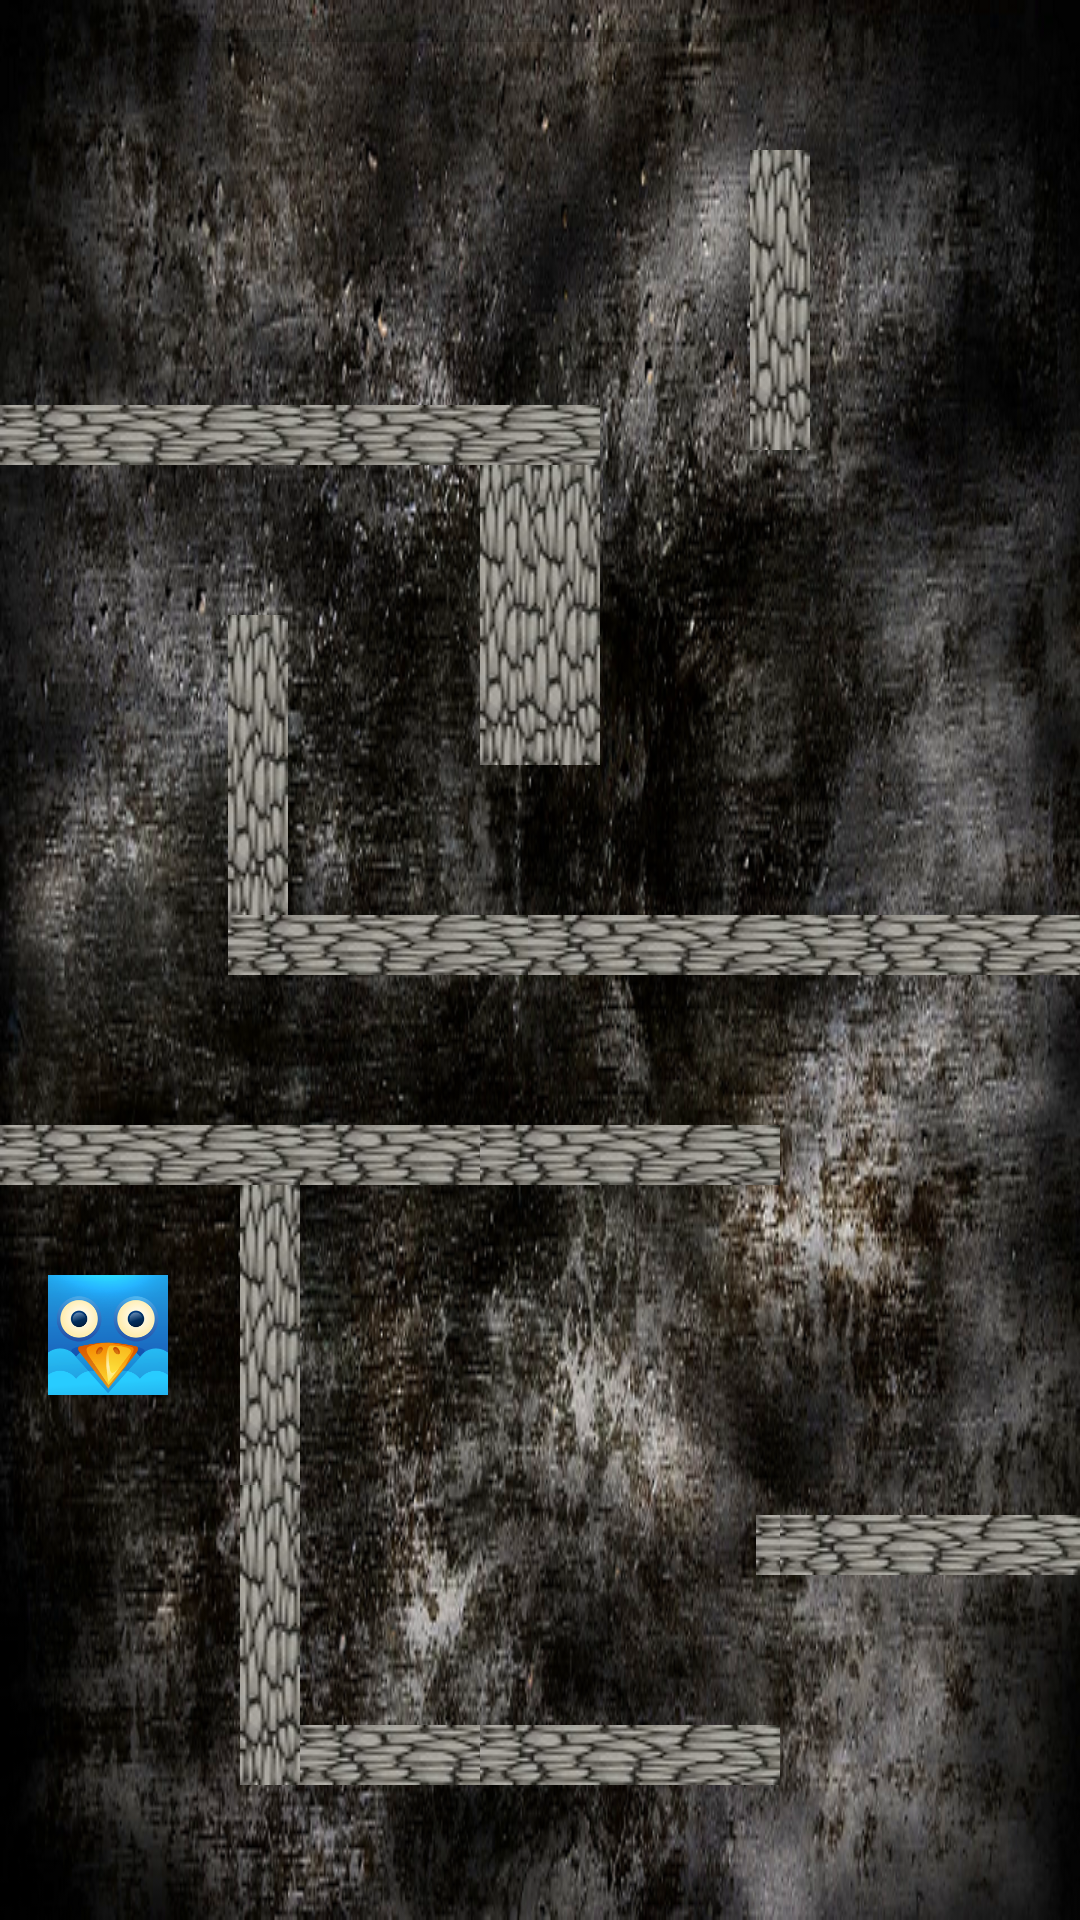

Write the Android layout XML for this screen, with the resource values it uses.
<!-- AndroidManifest.xml: application theme AppTheme -->
<!-- res/layout/activity_game.xml -->
<?xml version="1.0" encoding="utf-8"?>
<android.support.constraint.ConstraintLayout
    xmlns:android="http://schemas.android.com/apk/res/android"
    xmlns:app="http://schemas.android.com/apk/res-auto"
    xmlns:tools="http://schemas.android.com/tools"
    android:layout_width="match_parent"
    android:layout_height="match_parent"
    android:id="@+id/game_layout"
    android:background="@drawable/gamebackground">

    <ImageView
        android:id="@+id/player"
        android:layout_width="40dp"
        android:layout_height="40dp"
        android:layout_marginStart="16dp"
        android:layout_marginLeft="16dp"
        android:layout_marginTop="30dp"
        app:layout_constraintStart_toStartOf="parent"
        app:layout_constraintTop_toBottomOf="@+id/wall12"
        app:srcCompat="@drawable/player1" />

    <ImageView
        android:id="@+id/wall"
        android:layout_width="wrap_content"
        android:layout_height="wrap_content"
        android:layout_marginStart="80dp"
        android:layout_marginLeft="80dp"
        android:layout_marginBottom="45dp"
        app:layout_constraintBottom_toBottomOf="parent"
        app:layout_constraintStart_toStartOf="parent"
        app:srcCompat="@drawable/wall" />

    <ImageView
        android:id="@+id/wall2"
        android:layout_width="wrap_content"
        android:layout_height="wrap_content"
        app:layout_constraintStart_toEndOf="@+id/wall3"
        app:layout_constraintTop_toBottomOf="@+id/wall16"
        app:srcCompat="@drawable/wall" />

    <ImageView
        android:id="@+id/wall3"
        android:layout_width="wrap_content"
        android:layout_height="wrap_content"
        android:layout_marginStart="64dp"
        android:layout_marginLeft="64dp"
        app:layout_constraintStart_toEndOf="@+id/wall5"
        app:layout_constraintTop_toBottomOf="@+id/wall16"
        app:srcCompat="@drawable/wall" />

    <ImageView
        android:id="@+id/wall4"
        android:layout_width="wrap_content"
        android:layout_height="wrap_content"
        android:layout_marginStart="50dp"
        android:layout_marginLeft="50dp"
        android:layout_marginTop="10dp"
        app:layout_constraintStart_toEndOf="@+id/wall2"
        app:layout_constraintTop_toBottomOf="@+id/star"
        app:srcCompat="@drawable/wall" />

    <ImageView
        android:id="@+id/wall5"
        android:layout_width="wrap_content"
        android:layout_height="wrap_content"
        android:layout_marginStart="76dp"
        android:layout_marginLeft="76dp"
        app:layout_constraintBottom_toTopOf="@+id/wall15"
        app:layout_constraintStart_toStartOf="parent"
        app:srcCompat="@drawable/wall" />

    <ImageView
        android:id="@+id/wall6"
        android:layout_width="wrap_content"
        android:layout_height="wrap_content"
        android:layout_marginStart="80dp"
        android:layout_marginLeft="80dp"
        app:layout_constraintBottom_toTopOf="@+id/wall"
        app:layout_constraintStart_toStartOf="parent"
        app:srcCompat="@drawable/wall" />

    <ImageView
        android:id="@+id/wall7"
        android:layout_width="wrap_content"
        android:layout_height="wrap_content"
        android:layout_marginBottom="50dp"
        app:layout_constraintBottom_toTopOf="@+id/wall13"
        app:layout_constraintStart_toEndOf="@+id/wall15"
        app:srcCompat="@drawable/wall2" />

    <ImageView
        android:id="@+id/wall8"
        android:layout_width="wrap_content"
        android:layout_height="wrap_content"
        android:layout_marginBottom="45dp"
        app:layout_constraintBottom_toBottomOf="parent"
        app:layout_constraintStart_toEndOf="@+id/wall"
        app:srcCompat="@drawable/wall2" />

    <ImageView
        android:id="@+id/wall9"
        android:layout_width="wrap_content"
        android:layout_height="wrap_content"
        android:layout_marginEnd="8dp"
        android:layout_marginRight="8dp"
        android:layout_marginBottom="50dp"
        app:layout_constraintBottom_toTopOf="@+id/wall10"
        app:layout_constraintEnd_toEndOf="parent"
        app:srcCompat="@drawable/wall2" />

    <ImageView
        android:id="@+id/wall10"
        android:layout_width="wrap_content"
        android:layout_height="wrap_content"
        android:layout_marginStart="60dp"
        android:layout_marginLeft="60dp"
        android:layout_marginBottom="45dp"
        app:layout_constraintBottom_toBottomOf="parent"
        app:layout_constraintStart_toStartOf="@+id/wall8"
        app:srcCompat="@drawable/wall2" />

    <ImageView
        android:id="@+id/wall11"
        android:layout_width="wrap_content"
        android:layout_height="wrap_content"
        android:layout_marginBottom="50dp"
        app:layout_constraintBottom_toTopOf="@+id/wall10"
        app:layout_constraintEnd_toEndOf="parent"
        app:srcCompat="@drawable/wall2" />

    <ImageView
        android:id="@+id/wall12"
        android:layout_width="wrap_content"
        android:layout_height="wrap_content"
        android:layout_marginBottom="110dp"
        app:layout_constraintBottom_toTopOf="@+id/wall9"
        app:layout_constraintStart_toStartOf="parent"
        app:srcCompat="@drawable/wall2" />

    <ImageView
        android:id="@+id/wall13"
        android:layout_width="wrap_content"
        android:layout_height="wrap_content"
        android:layout_marginBottom="110dp"
        app:layout_constraintBottom_toTopOf="@+id/wall9"
        app:layout_constraintStart_toEndOf="@+id/wall12"
        app:srcCompat="@drawable/wall2" />

    <ImageView
        android:id="@+id/wall14"
        android:layout_width="wrap_content"
        android:layout_height="wrap_content"
        android:layout_marginStart="60dp"
        android:layout_marginLeft="60dp"
        android:layout_marginBottom="110dp"
        app:layout_constraintBottom_toTopOf="@+id/wall9"
        app:layout_constraintStart_toStartOf="@+id/wall13"
        app:srcCompat="@drawable/wall2" />

    <ImageView
        android:id="@+id/wall15"
        android:layout_width="wrap_content"
        android:layout_height="wrap_content"
        android:layout_marginStart="76dp"
        android:layout_marginLeft="76dp"
        android:layout_marginBottom="50dp"
        app:layout_constraintBottom_toTopOf="@+id/wall12"
        app:layout_constraintStart_toStartOf="parent"
        app:srcCompat="@drawable/wall2" />

    <ImageView
        android:id="@+id/wall16"
        android:layout_width="wrap_content"
        android:layout_height="wrap_content"
        android:layout_marginBottom="50dp"
        app:layout_constraintBottom_toTopOf="@+id/wall5"
        app:layout_constraintStart_toEndOf="@+id/wall17"
        app:srcCompat="@drawable/wall2" />

    <ImageView
        android:id="@+id/wall17"
        android:layout_width="wrap_content"
        android:layout_height="wrap_content"
        android:layout_marginBottom="50dp"
        app:layout_constraintBottom_toTopOf="@+id/wall5"
        app:layout_constraintStart_toStartOf="parent"
        app:srcCompat="@drawable/wall2" />

    <ImageView
        android:id="@+id/wall18"
        android:layout_width="wrap_content"
        android:layout_height="wrap_content"
        android:layout_marginBottom="50dp"
        app:layout_constraintBottom_toTopOf="@+id/wall14"
        app:layout_constraintStart_toEndOf="@+id/wall7"
        app:srcCompat="@drawable/wall2" />

    <TextView
        android:id="@+id/timerTextView"
        android:layout_width="wrap_content"
        android:layout_height="wrap_content"
        android:layout_marginStart="1dp"
        android:layout_marginLeft="1dp"
        android:layout_marginTop="1dp"
        android:text=""
        android:textColor="@color/colorAccent"
        app:layout_constraintStart_toStartOf="parent"
        app:layout_constraintTop_toTopOf="parent" />

    

    <ImageView
        android:id="@+id/star"
        android:layout_width="30dp"
        android:layout_height="30dp"
        android:layout_marginStart="30dp"
        android:layout_marginLeft="30dp"
        android:layout_marginTop="10dp"
        app:layout_constraintStart_toEndOf="@+id/wall16"
        app:layout_constraintTop_toTopOf="parent"
        app:srcCompat="@drawable/star" />

    <ProgressBar
        android:id="@+id/progressBar"
        style="?android:attr/progressBarStyleHorizontal"
        android:layout_width="200dp"
        android:layout_height="wrap_content"
        android:layout_marginStart="50dp"
        android:layout_marginLeft="50dp"
        android:layout_marginTop="4dp"
        android:progress="0"
        app:layout_constraintStart_toEndOf="@+id/timerTextView"
        app:layout_constraintTop_toTopOf="parent" />

</android.support.constraint.ConstraintLayout>
<!-- resources referenced by this layout -->
<resources>
  <color name="colorAccent">#3f51b5</color>
  <!-- drawable gamebackground: png bitmap (drawable, 620832 bytes) -->
  <!-- drawable player1: png bitmap (drawable, 43024 bytes) -->
  <!-- drawable wall: jpg bitmap (drawable, 2431 bytes) -->
  <!-- drawable wall2: jpg bitmap (drawable, 2368 bytes) -->
  <style name="AppTheme" parent="Theme.AppCompat.Light.NoActionBar">
          
          <item name="colorPrimary">@color/colorPrimary</item>
          <item name="colorPrimaryDark">@color/colorPrimaryDark</item>
          <item name="colorAccent">@color/colorAccent</item>
      </style>
  <color name="colorPrimary">#ff1744</color>
  <color name="colorPrimaryDark">#c4001d</color>
</resources>
